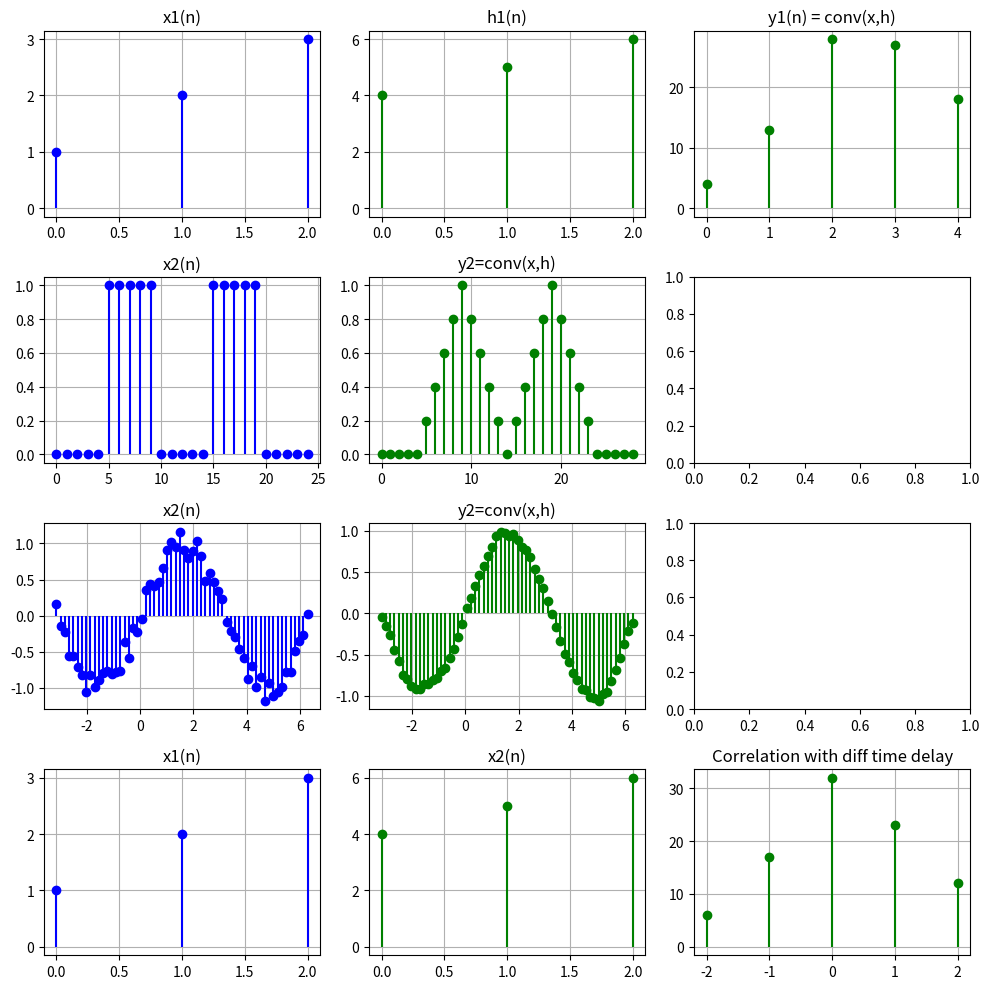

Python code for this plot:
import numpy as np
import matplotlib.pyplot as plt

# ----------------------------------------------------------------
x1 = np.array([1, 2, 3])
h1 = np.array([4, 5, 6])

idx_x1 = np.arange(0,len(x1))
idx_h1 = np.arange(0,len(h1))

def perform_convolution(x, h):
    n1 = len(x1)
    n2 = len(h1)
    y_length = n1 + n2 - 1
    y1 = np.zeros(y_length)

    for i in range(y_length):
        for j in range(n1):
            if 0 <= i - j < n2:
                y1[i] += x1[j] * h1[i - j]
    return y1

y1 = perform_convolution(x1, h1)
idx_y1 = np.arange(0,len(y1))
print("Convolution Result:", y1)

# -------------------------------------------------------------------

x2 = np.array([0,0,0,0,0,1,1,1,1,1,0,0,0,0,0,1,1,1,1,1,0,0,0,0,0])
idx_x2 = np.arange(0,len(x2))
h2 = np.array([0.2,0.2,0.2,0.2,0.2])

y2 = np.convolve(x2, h2)
idx_y2 = np.arange(0, len(y2))

# -------------------------------------------------------------------

# Analog Signal with Noise
idx_x3 = np.linspace(-np.pi, 2 * np.pi, 60)
x3 = np.sin(idx_x3) + np.random.uniform(-0.2, 0.2, 60)

h3 = np.ones(5) / 5 
y3 = np.convolve(x3, h3, mode='same') 

# -------------------------------------------------------------------

x4 = x1
y4 = h1

idx_x4 = np.arange(0,len(x4))
idx_y4 = np.arange(0,len(y4))

plt_x = []
plt_y = []

for lag in range(-len(y4) + 1, len(x4)):  
    r = 0
    for i in range(len(x4)):
        if 0 <= i - lag < len(y4):  
            r += x4[i] * y4[i - lag]  
    plt_x.append(lag)
    plt_y.append(r)

# ---------------------------------------------------------------

fig, axs = plt.subplots(4, 3, figsize=(10,10))
axs[0][0].stem(list(idx_x1), list(x1), basefmt=" ", linefmt="blue", markerfmt="bo")
axs[0][0].set_title('x1(n)')
axs[0][0].grid(True)

axs[0][1].stem(list(idx_h1), list(h1), basefmt=" ", linefmt="green", markerfmt="go")
axs[0][1].set_title('h1(n)')
axs[0][1].grid(True)

axs[0][2].stem(list(idx_y1), list(y1), basefmt=" ", linefmt="green", markerfmt="go")
axs[0][2].set_title('y1(n) = conv(x,h)')
axs[0][2].grid(True)


axs[1][0].stem(list(idx_x2), list(x2), basefmt=" ", linefmt="blue", markerfmt="bo")
axs[1][0].set_title('x2(n)')
axs[1][0].grid(True)

axs[1][1].stem(list(idx_y2), list(y2), basefmt=" ", linefmt="green", markerfmt="go")
axs[1][1].set_title('y2=conv(x,h)')
axs[1][1].grid(True)

axs[2][0].stem(list(idx_x3), list(x3), basefmt=" ", linefmt="blue", markerfmt="bo")
axs[2][0].set_title('x2(n)')
axs[2][0].grid(True)

axs[2][1].stem(list(idx_x3), list(y3), basefmt=" ", linefmt="green", markerfmt="go")
axs[2][1].set_title('y2=conv(x,h)')
axs[2][1].grid(True)


axs[3][0].stem(list(idx_x4), list(x4), basefmt=" ", linefmt="blue", markerfmt="bo")
axs[3][0].set_title('x1(n)')
axs[3][0].grid(True)

axs[3][1].stem(list(idx_y4), list(y4), basefmt=" ", linefmt="green", markerfmt="go")
axs[3][1].set_title('x2(n)')
axs[3][1].grid(True)

axs[3][2].stem(list(plt_x), list(plt_y), basefmt=" ", linefmt="green", markerfmt="go")
axs[3][2].set_title('Correlation with diff time delay')
axs[3][2].grid(True)

plt.tight_layout()
plt.show()